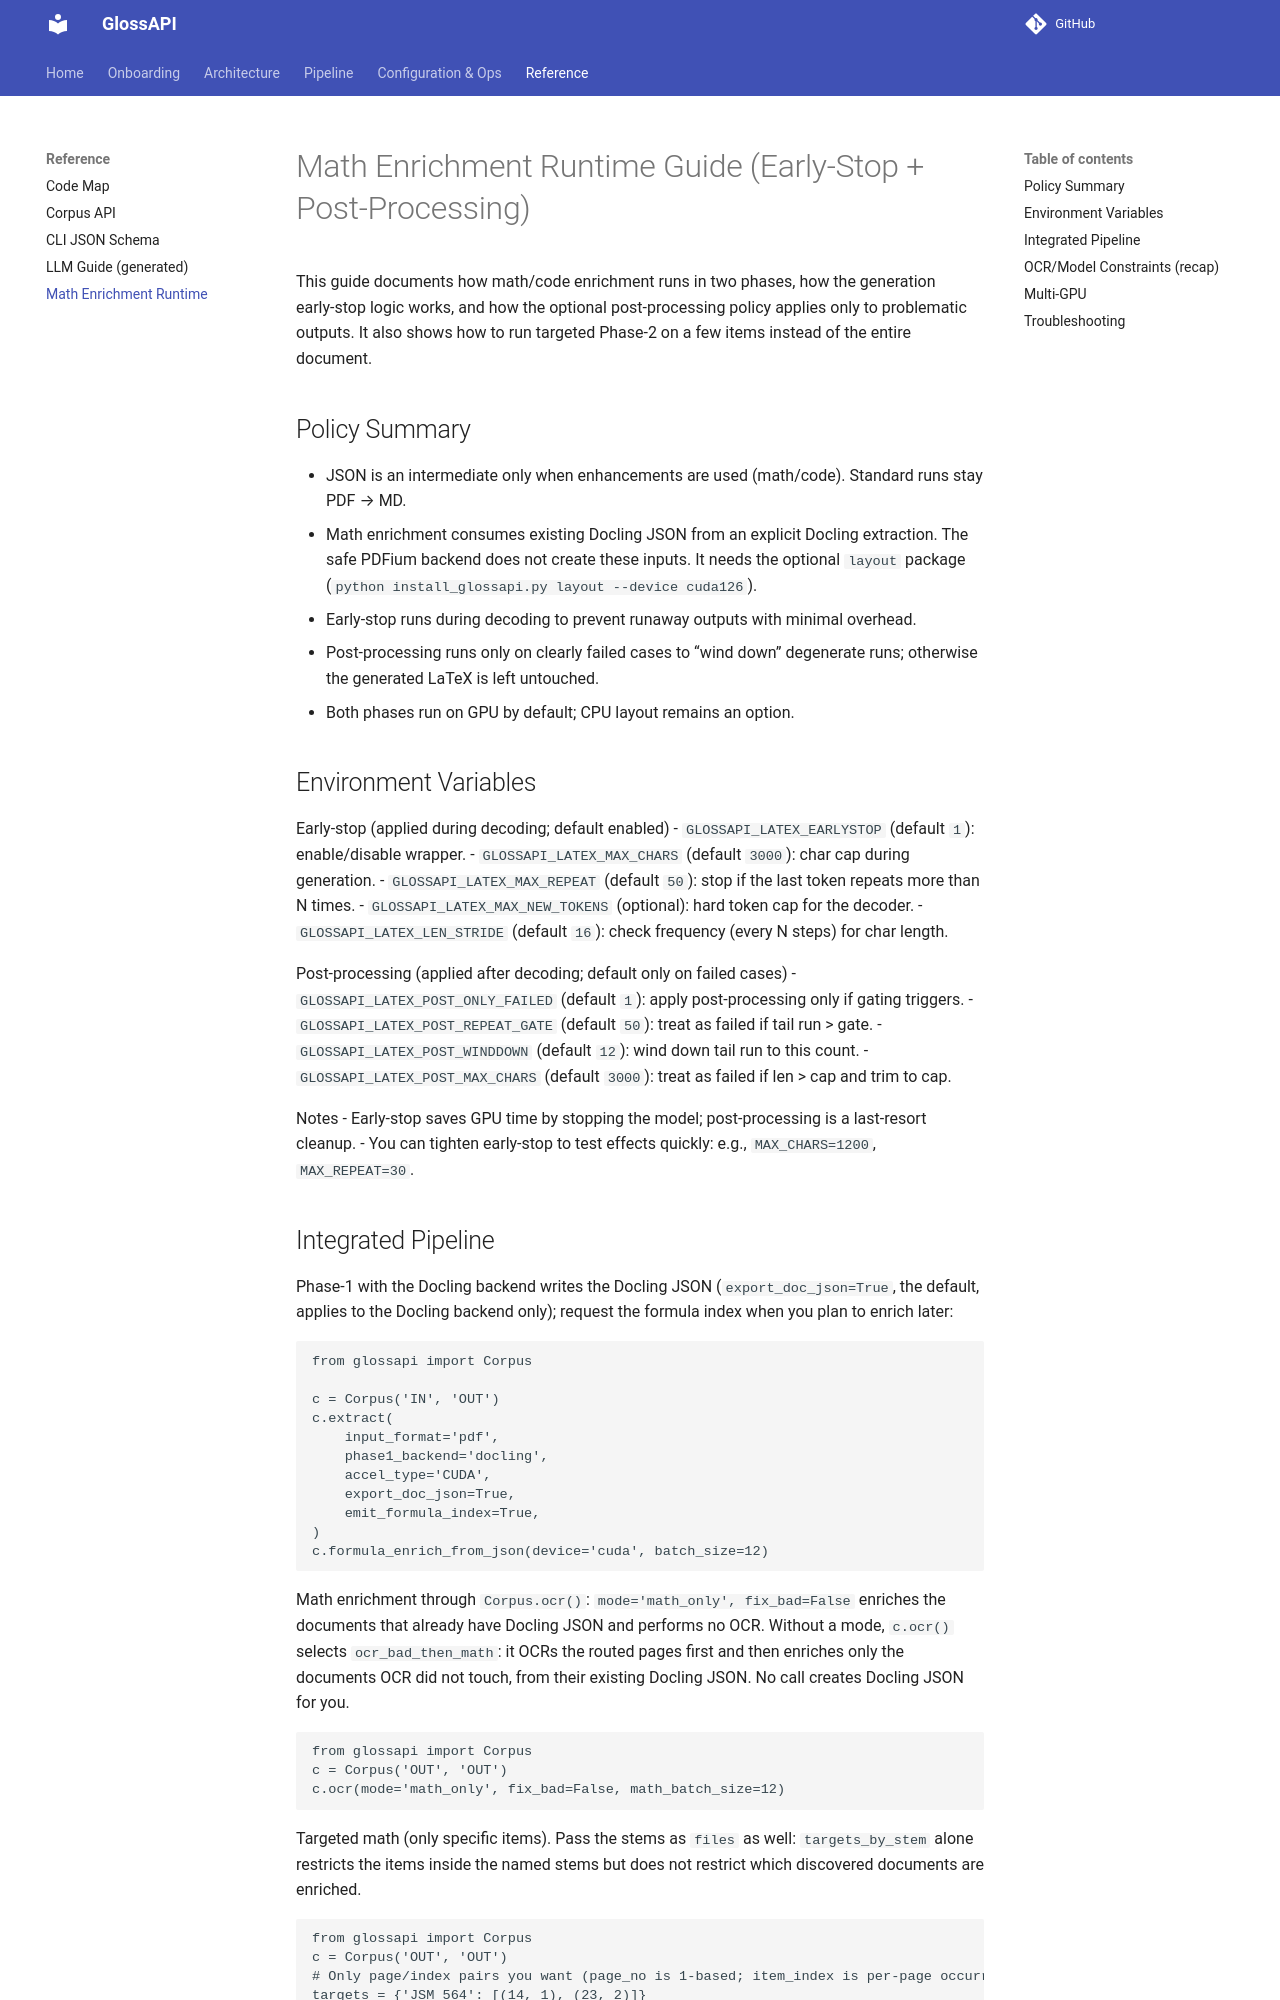

repository: eellak/glossAPI · page: math_enrichment_runtime/index.html · generator: mkdocs

# Math Enrichment Runtime Guide (Early‑Stop + Post‑Processing)

This guide documents how math/code enrichment runs in two phases, how the generation early‑stop logic works, and how the optional post‑processing policy applies only to problematic outputs. It also shows how to run targeted Phase‑2 on a few items instead of the entire document.

## Policy Summary

- JSON is an intermediate only when enhancements are used (math/code). Standard runs stay PDF → MD.
- Math enrichment consumes existing Docling JSON from an explicit Docling extraction. The safe PDFium backend does not
  create these inputs. It needs the optional `layout` package (`python install_glossapi.py layout --device cuda126`).
- Early‑stop runs during decoding to prevent runaway outputs with minimal overhead.
- Post‑processing runs only on clearly failed cases to “wind down” degenerate runs; otherwise the generated LaTeX is left untouched.
- Both phases run on GPU by default; CPU layout remains an option.

## Environment Variables

Early‑stop (applied during decoding; default enabled)
- `GLOSSAPI_LATEX_EARLYSTOP` (default `1`): enable/disable wrapper.
- `GLOSSAPI_LATEX_MAX_CHARS` (default `3000`): char cap during generation.
- `GLOSSAPI_LATEX_MAX_REPEAT` (default `50`): stop if the last token repeats more than N times.
- `GLOSSAPI_LATEX_MAX_NEW_TOKENS` (optional): hard token cap for the decoder.
- `GLOSSAPI_LATEX_LEN_STRIDE` (default `16`): check frequency (every N steps) for char length.

Post‑processing (applied after decoding; default only on failed cases)
- `GLOSSAPI_LATEX_POST_ONLY_FAILED` (default `1`): apply post‑processing only if gating triggers.
- `GLOSSAPI_LATEX_POST_REPEAT_GATE` (default `50`): treat as failed if tail run > gate.
- `GLOSSAPI_LATEX_POST_WINDDOWN` (default `12`): wind down tail run to this count.
- `GLOSSAPI_LATEX_POST_MAX_CHARS` (default `3000`): treat as failed if len > cap and trim to cap.

Notes
- Early‑stop saves GPU time by stopping the model; post‑processing is a last‑resort cleanup.
- You can tighten early‑stop to test effects quickly: e.g., `MAX_CHARS=1200`, `MAX_REPEAT=30`.
